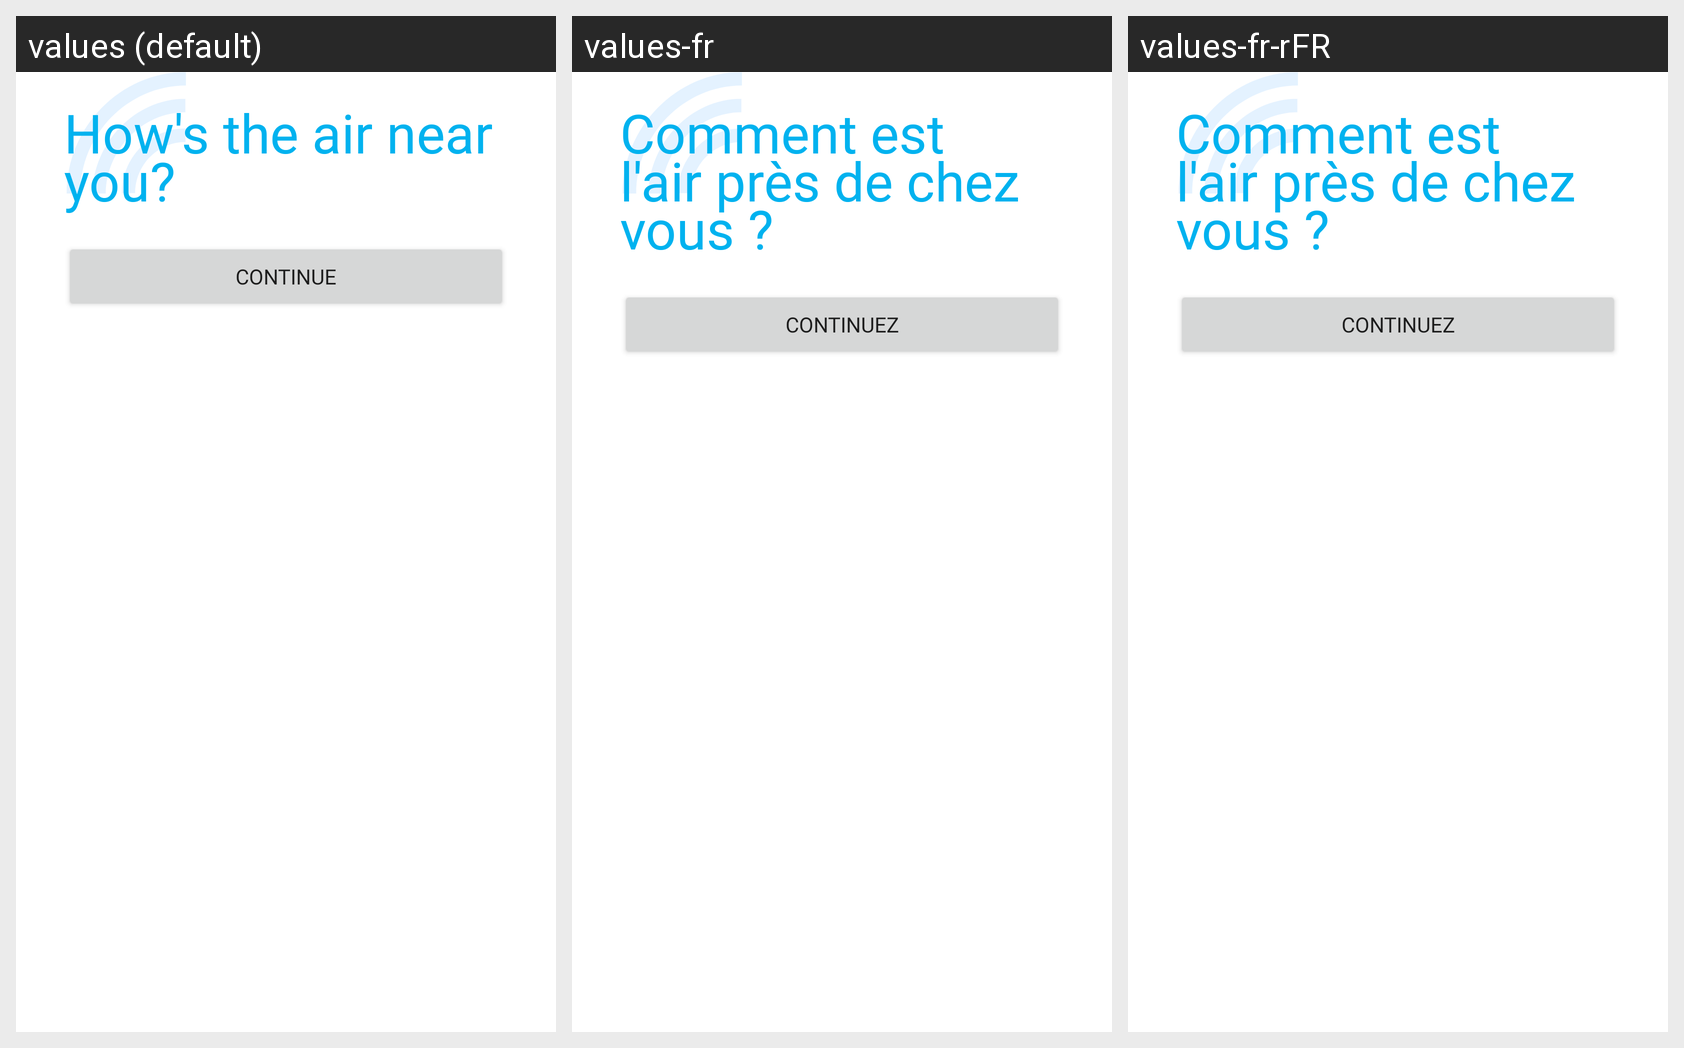

The Android screen above is rendered under several locales of the same app. Produce the string resources it draws, with the default and per-locale values.
Android screen res/layout/onboarding_how_is_the_air.xml rendered under 3 locales, left to right: values (default), values-fr, values-fr-rFR. Device: Nexus 5 (rendered at 1080×1920; each locale shown at half size, 540×960, under a caption strip naming it); theme Theme.Aircasting.
Strings drawn on this screen, with the default value and each locale's value (text and hints the layout hard-codes, and strings that could not be matched under every locale, appear in the picture but are not listed):

onboarding_page2_header
  values: How's the air near you?
  values-fr: Comment est l'air près de chez vous ?
  values-fr-rFR: Comment est l'air près de chez vous ?

continue_button_onboarding
  values: Continue
  values-fr: Continuez
  values-fr-rFR: Continuez
